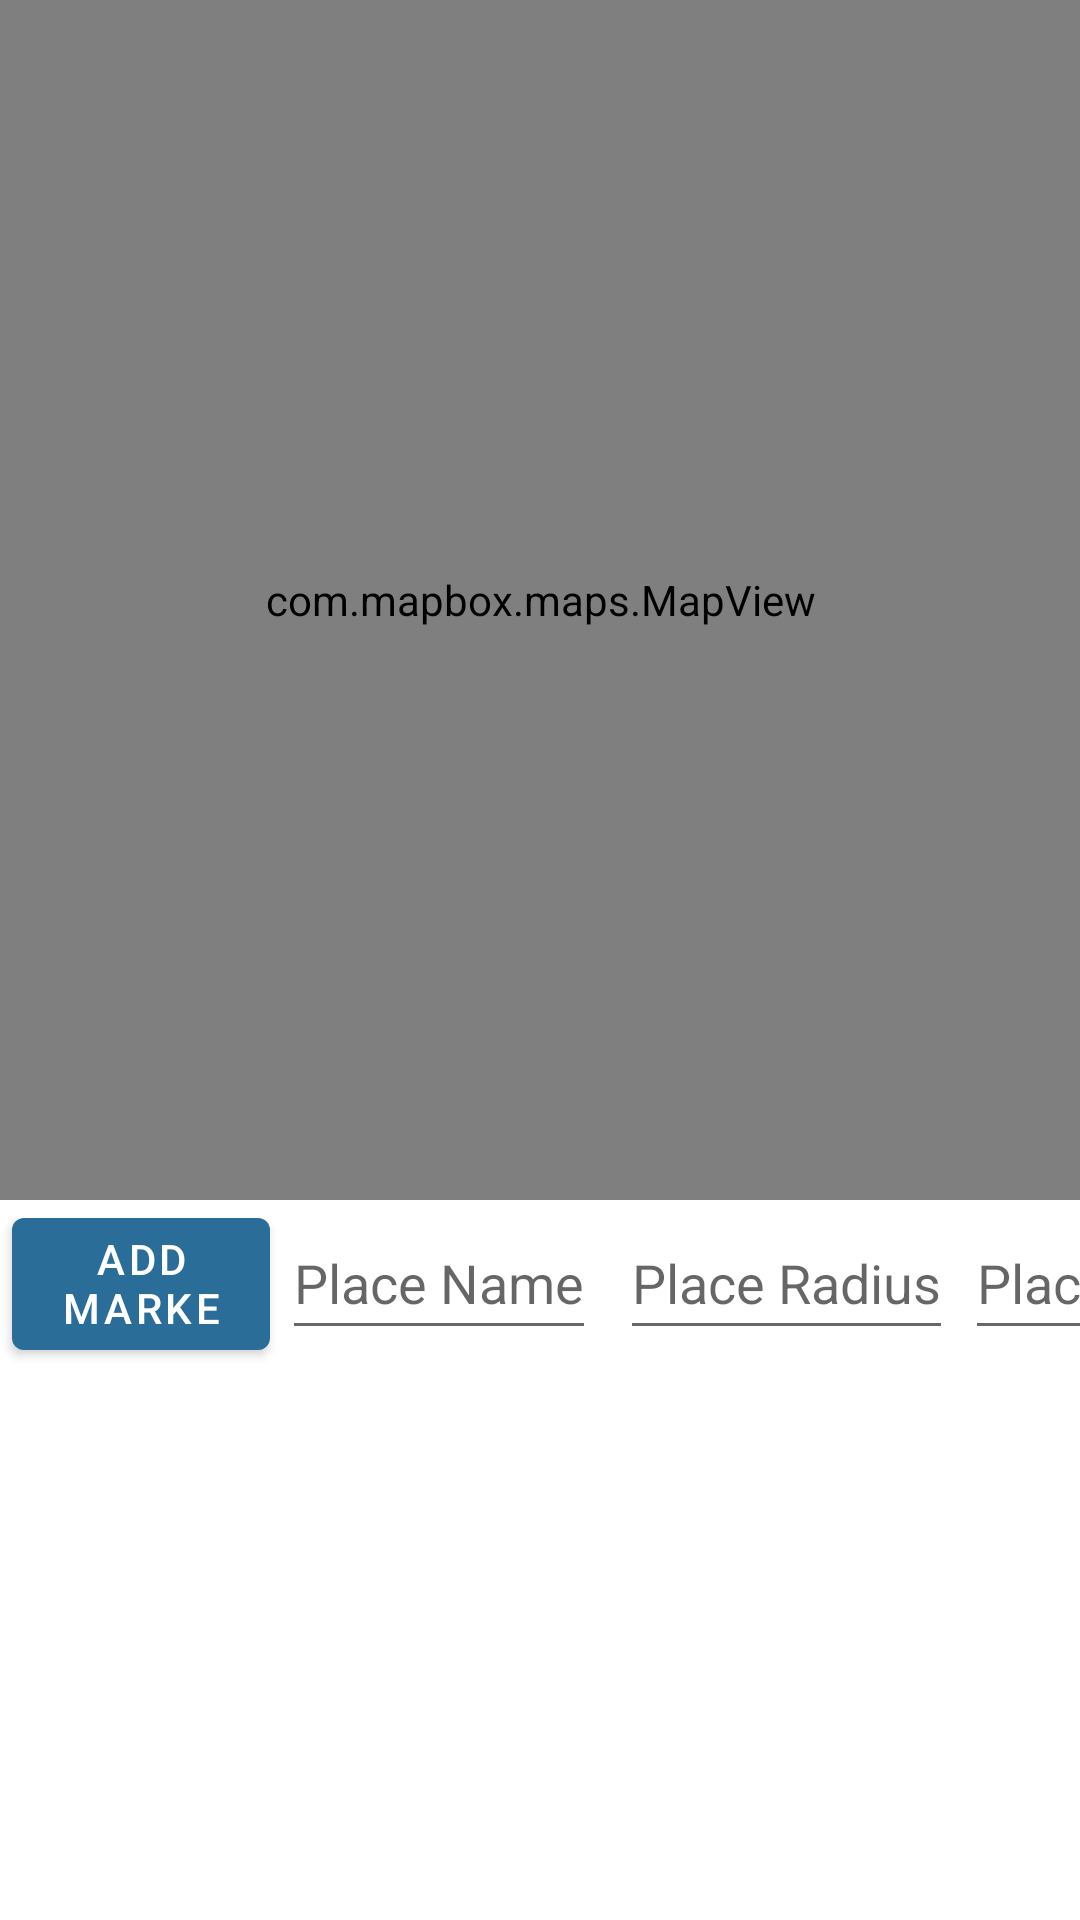

The Android layout XML behind this screen, and the referenced resources:
<!-- AndroidManifest.xml: application theme Theme.Shopping_list -->
<!-- res/layout/activity_map.xml -->
<?xml version="1.0" encoding="utf-8"?>
<androidx.constraintlayout.widget.ConstraintLayout xmlns:android="http://schemas.android.com/apk/res/android"
    xmlns:app="http://schemas.android.com/apk/res-auto"
    xmlns:tools="http://schemas.android.com/tools"
    android:layout_width="match_parent"
    android:layout_height="match_parent"
    tools:context=".MapActivity">

    <com.mapbox.maps.MapView xmlns:mapbox="http://schemas.android.com/apk/res-auto"
        android:id="@+id/mapView"
        android:layout_width="match_parent"
        android:layout_height="400dp"
        app:mapbox_cameraTargetLat="52.0"
        app:mapbox_cameraTargetLng="21.0"
        mapbox:mapbox_cameraZoom="9.0" />


    <EditText
        android:id="@+id/etName"
        android:layout_width="wrap_content"
        android:layout_height="wrap_content"

        android:layout_marginStart="4dp"
        android:layout_marginBottom="60dp"
        android:hint="Place Name"
        android:inputType="text"
        android:minHeight="48dp"
        app:layout_constraintBottom_toTopOf="@+id/placesRV"
        app:layout_constraintStart_toEndOf="@+id/btAddLocation"
        app:layout_constraintTop_toBottomOf="@id/mapView" />

    <EditText
        android:id="@+id/etRadius"
        android:layout_width="wrap_content"
        android:layout_height="wrap_content"
        android:layout_marginStart="8dp"
        android:layout_marginBottom="60dp"
        android:hint="Place Radius"
        android:inputType="numberDecimal"
        android:minHeight="48dp"
        app:layout_constraintBottom_toTopOf="@+id/placesRV"
        app:layout_constraintStart_toEndOf="@+id/etName"
        app:layout_constraintTop_toBottomOf="@id/mapView" />

    <Button
        android:id="@+id/btAddLocation"
        android:layout_width="86dp"
        android:layout_height="56dp"
        android:layout_marginStart="4dp"
        android:text="Add marker"
        app:layout_constraintStart_toStartOf="parent"
        app:layout_constraintTop_toBottomOf="@id/mapView" />

    <androidx.recyclerview.widget.RecyclerView
        android:id="@+id/placesRV"
        android:layout_width="361dp"
        android:layout_height="587dp"
        android:layout_marginStart="4dp"
        android:layout_marginTop="56dp"
        app:layout_constraintStart_toStartOf="parent"
        app:layout_constraintTop_toBottomOf="@id/btAddLocation"
        tools:listitem="@layout/place_rv_item" />

    <EditText
        android:id="@+id/etDesc"
        android:layout_width="wrap_content"
        android:layout_height="wrap_content"
        android:layout_marginStart="4dp"
        android:layout_marginBottom="60dp"
        android:hint="Place Desc"
        android:inputType="text"
        android:minHeight="48dp"
        app:layout_constraintBottom_toTopOf="@+id/placesRV"
        app:layout_constraintStart_toEndOf="@+id/etRadius"
        app:layout_constraintTop_toBottomOf="@id/mapView" />

</androidx.constraintlayout.widget.ConstraintLayout>
<!-- res/layout/place_rv_item.xml (included above) -->
<?xml version="1.0" encoding="utf-8"?>
<androidx.cardview.widget.CardView xmlns:android="http://schemas.android.com/apk/res/android"
    xmlns:app="http://schemas.android.com/apk/res-auto"
    xmlns:tools="http://schemas.android.com/tools"
    android:layout_width="match_parent"
    android:layout_height="wrap_content"
    >

    <androidx.constraintlayout.widget.ConstraintLayout
        android:layout_width="299dp"
        android:layout_height="146dp"
        android:layout_margin="4dp">


        <TextView
            android:id="@+id/idTVPlaceDesc"
            android:layout_width="wrap_content"
            android:layout_height="wrap_content"
            android:text="Desc"
            app:layout_constraintBottom_toBottomOf="parent"
            app:layout_constraintEnd_toEndOf="parent"
            app:layout_constraintHorizontal_bias="0.429"
            app:layout_constraintStart_toStartOf="parent"
            app:layout_constraintTop_toTopOf="parent"
            app:layout_constraintVertical_bias="0.176" />

        <TextView
            android:id="@+id/idTVPlaceRadius"
            android:layout_width="wrap_content"
            android:layout_height="wrap_content"
            android:text="Radius"
            app:layout_constraintBottom_toBottomOf="parent"
            app:layout_constraintEnd_toEndOf="parent"
            app:layout_constraintHorizontal_bias="0.796"
            app:layout_constraintStart_toStartOf="parent"
            app:layout_constraintTop_toTopOf="parent"
            app:layout_constraintVertical_bias="0.173" />

        <TextView
            android:id="@+id/idTVPlaceName"
            android:layout_width="wrap_content"
            android:layout_height="wrap_content"
            android:layout_alignParentStart="true"
            android:layout_alignParentTop="true"
            android:ems="10"
            android:text="Name"
            app:layout_constraintBottom_toBottomOf="parent"
            app:layout_constraintEnd_toEndOf="parent"
            app:layout_constraintHorizontal_bias="0.0"
            app:layout_constraintStart_toStartOf="parent"
            app:layout_constraintTop_toTopOf="parent"
            app:layout_constraintVertical_bias="0.181" />

        <ImageView
            android:id="@+id/idIVDelete"
            android:layout_width="wrap_content"
            android:layout_height="wrap_content"
            android:layout_marginTop="16dp"
            android:layout_marginBottom="3dp"
            android:padding="3dp"
            android:src="@drawable/ic_delete"
            app:layout_constraintBottom_toBottomOf="parent"
            app:layout_constraintEnd_toEndOf="parent"
            app:layout_constraintStart_toEndOf="@+id/idTVPlaceRadius"
            app:layout_constraintTop_toTopOf="parent"
            app:layout_constraintVertical_bias="0.0"
            app:tint="@color/black" />


    </androidx.constraintlayout.widget.ConstraintLayout>

</androidx.cardview.widget.CardView>
<!-- resources referenced by this layout -->
<resources>
  <color name="black">#FF000000</color>
  <!-- drawable ic_delete (drawable) -->
  <vector android:alpha="0.75" android:height="24dp"
      android:tint="#000000" android:viewportHeight="24"
      android:viewportWidth="24" android:width="24dp" xmlns:android="http://schemas.android.com/apk/res/android">
      <path android:fillColor="@android:color/white" android:pathData="M6,19c0,1.1 0.9,2 2,2h8c1.1,0 2,-0.9 2,-2V7H6v12zM19,4h-3.5l-1,-1h-5l-1,1H5v2h14V4z"/>
  </vector>
  <style name="Theme.Shopping_list" parent="Theme.MaterialComponents.DayNight.DarkActionBar">
          
          <item name="colorPrimary">@color/purple_500</item>
          <item name="colorPrimaryVariant">@color/purple_700</item>
          <item name="colorOnPrimary">@color/white</item>
          
          <item name="colorSecondary">@color/teal_200</item>
          <item name="colorSecondaryVariant">@color/teal_700</item>
          <item name="colorOnSecondary">@color/black</item>
          
          <item name="android:statusBarColor">?attr/colorPrimaryVariant</item>
          
      </style>
  <color name="purple_500">#296D98</color>
  <color name="purple_700">#296D98</color>
  <color name="white">#FFFFFFFF</color>
  <color name="teal_200">#FF03DAC5</color>
  <color name="teal_700">#FF018786</color>
</resources>
